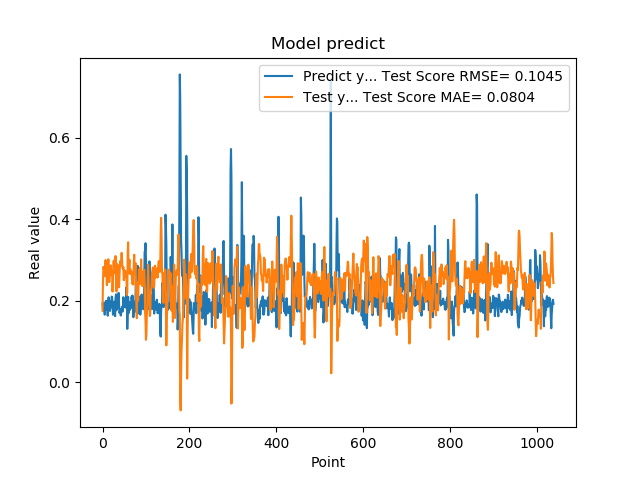

The data file committed next to this chart (first rows):
1.935185045003890991e-01, 1.756588638962494897e-01
1.787700653076171875e-01, 2.457914080170622573e-01
1.761920750141144076e-01, 2.829540623273541500e-01
1.861467957496643066e-01, 2.777752948781552211e-01
1.954913884401321134e-01, 2.756698689968172800e-01
1.660518944263458530e-01, 2.605278834686265976e-01
1.907722949981689176e-01, 2.910220227537909654e-01
1.898660957813262939e-01, 2.998289010775764263e-01
2.001174986362457275e-01, 2.708937024838093954e-01
1.948629021644592563e-01, 2.630022144893017777e-01
1.779100298881530762e-01, 2.382396985004136269e-01
1.810636967420578003e-01, 2.701342912823170295e-01
1.635809391736984530e-01, 2.834120794158870305e-01
1.916799396276473999e-01, 3.018335083443223765e-01
2.085516005754470825e-01, 3.000598453949313571e-01
1.828240007162094394e-01, 2.457159207449932936e-01
1.857409924268722534e-01, 2.469710890147850113e-01
1.752161234617233276e-01, 2.768502702212713995e-01
1.845117062330245972e-01, 2.821857992606133791e-01
1.984785944223403931e-01, 2.868468459333081144e-01
1.841159015893935880e-01, 2.626157973855564043e-01
2.104043960571288785e-01, 2.728732142201991673e-01
2.088565975427627841e-01, 2.727102396399713191e-01
1.900728046894073209e-01, 2.226545445770270470e-01
1.658952832221984863e-01, 2.470734573859125205e-01
1.852532625198364535e-01, 2.938105061449154398e-01
1.799222826957702359e-01, 2.986824672777803058e-01
1.978618204593658447e-01, 2.824353788022096468e-01
1.711323857307434082e-01, 2.675455466713915764e-01
1.623787879943847379e-01, 2.770029663339784176e-01
2.059821039438247958e-01, 3.096697382532693776e-01
2.158481031656264981e-01, 2.798217909712025220e-01
1.768843084573745450e-01, 2.229493581915359957e-01
1.834106147289275845e-01, 2.584214570837713443e-01
1.805770993232727051e-01, 2.897011835857204454e-01
2.012096941471099854e-01, 2.822176448125701675e-01
2.066745012998580933e-01, 2.640267061486159528e-01
2.195876985788345337e-01, 2.395114164456214889e-01
1.944769918918609619e-01, 2.328363541857943753e-01
1.704634428024291992e-01, 2.579783855670249593e-01
1.750701963901519775e-01, 2.864404651725527828e-01
1.796004772186279297e-01, 2.976032817962120935e-01
1.640222966670989990e-01, 2.865420803862555599e-01
1.769366562366485596e-01, 2.995174298633616616e-01
1.781685650348663330e-01, 3.175727272159791781e-01
1.855484992265701294e-01, 2.996199768008181441e-01
1.732649058103561401e-01, 2.795172801758655790e-01
1.832000017166137418e-01, 2.787731769871873988e-01
2.088083624839782715e-01, 2.830437055623203357e-01
1.873752027750015536e-01, 2.504138028188803156e-01
1.986005455255508423e-01, 2.592861294815275164e-01
1.863885968923568726e-01, 2.748201520982531676e-01
1.885485500097274780e-01, 2.575578602816694374e-01
1.833238750696182529e-01, 2.656267912724056268e-01
2.096922993659972867e-01, 2.715063727877004562e-01
2.330529242753982544e-01, 2.601117790384661621e-01
2.151579260826110562e-01, 2.142493528669724978e-01
1.312076449394226074e-01, 2.218890139073971535e-01
1.684847325086593628e-01, 3.181838171785760228e-01
2.097207009792327881e-01, 3.432724975021533842e-01
1.697814613580703458e-01, 2.674977575140241037e-01
... 979 more rows
